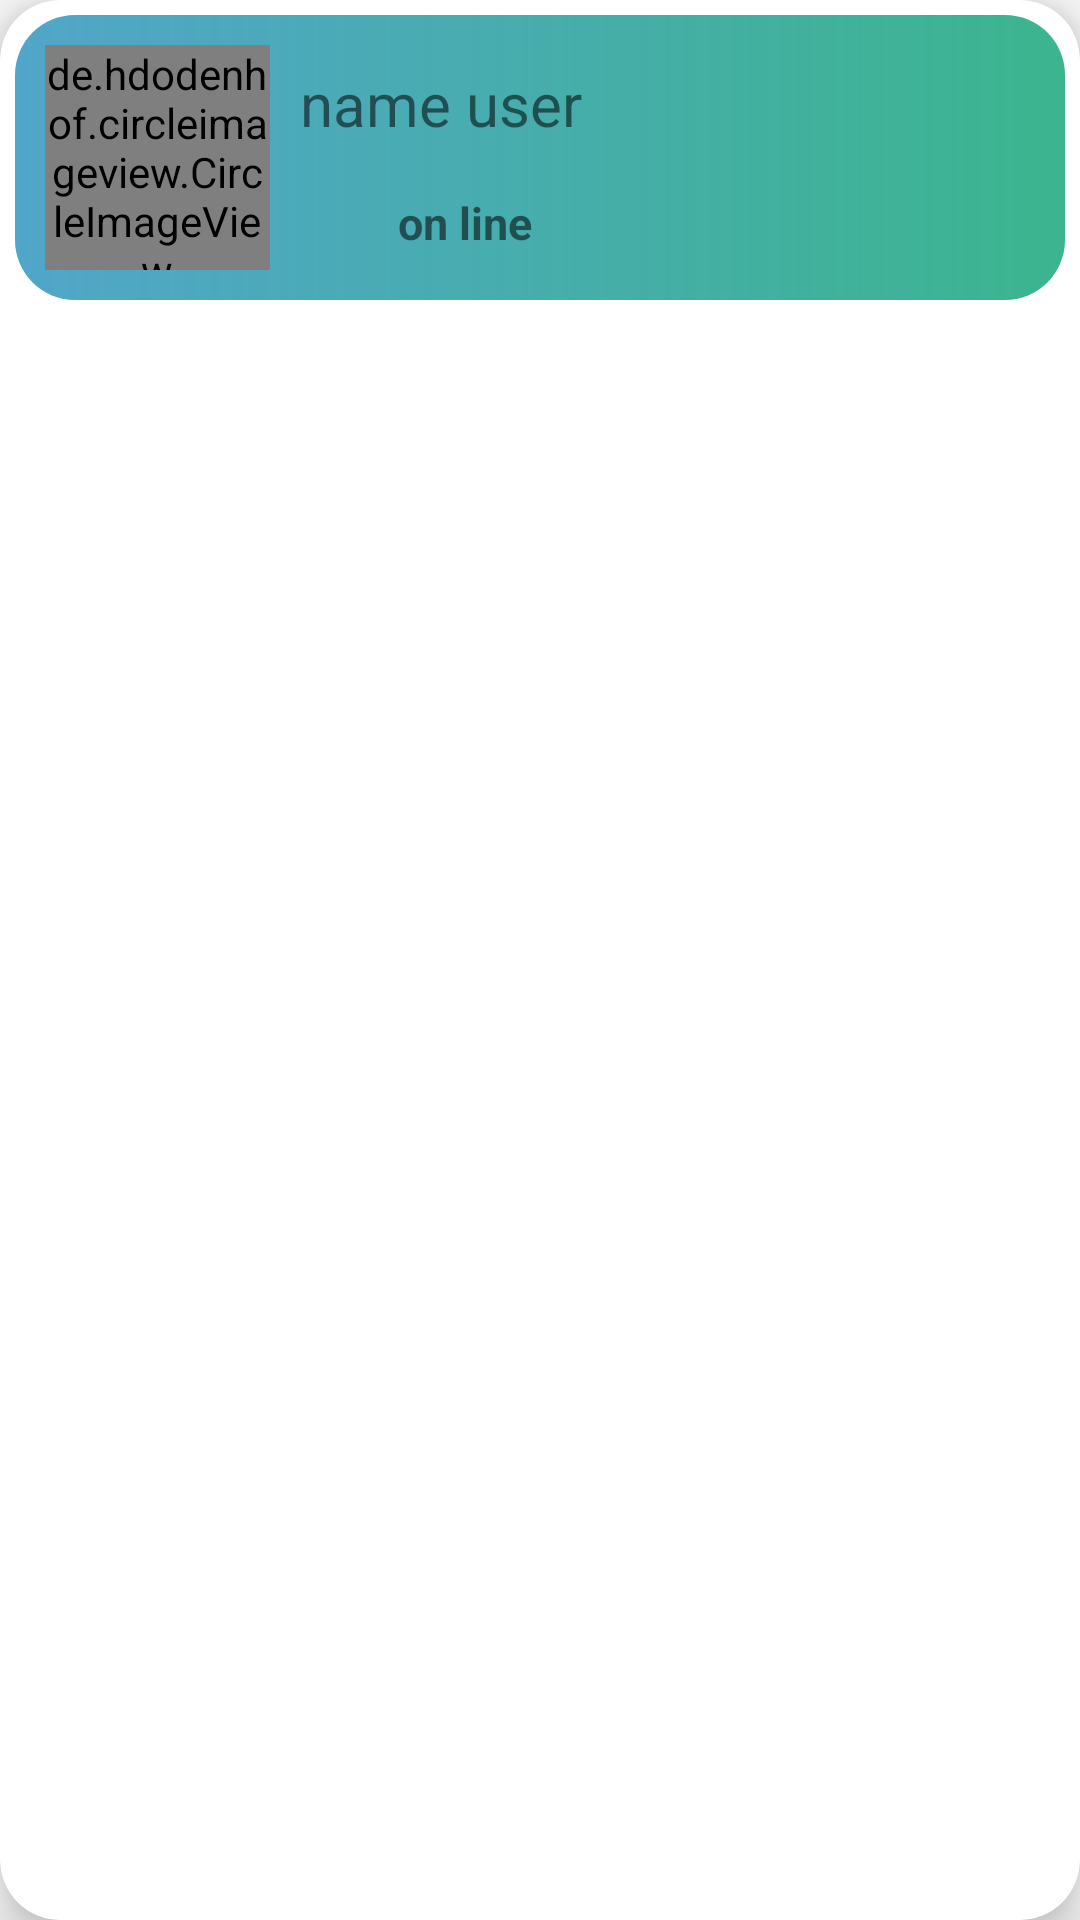

Produce the Android XML layout that renders to this screen, including the resource entries it uses.
<!-- AndroidManifest.xml: application theme AppTheme -->
<!-- res/layout/stilt_item_recycelr2.xml -->
<?xml version="1.0" encoding="utf-8"?>
<androidx.cardview.widget.CardView xmlns:android="http://schemas.android.com/apk/res/android"
    xmlns:tools="http://schemas.android.com/tools"
    xmlns:app="http://schemas.android.com/apk/res-auto"
    android:orientation="vertical"
    android:layout_width="match_parent"
    android:layout_height="wrap_content"
    app:cardCornerRadius="20dp"
    app:cardElevation="10dp"
    app:contentPadding="5dp"
    android:background="#ff00"
    android:layout_marginBottom="10dp"
    >

    <androidx.constraintlayout.widget.ConstraintLayout
        android:layout_width="match_parent"
        android:layout_height="95dp"
        android:background="@drawable/stily_user"



        >

        <de.hdodenhof.circleimageview.CircleImageView
            android:layout_width="75dp"
            android:layout_height="75dp"
            tools:ignore="MissingConstraints"
            android:src="@drawable/b"
            android:id="@+id/soraicuant"
            android:layout_marginTop="10dp"
            app:layout_constraintTop_toTopOf="parent"
            app:layout_constraintStart_toStartOf="parent"
            android:layout_marginStart="10dp"/>

        <TextView
            android:id="@+id/name_user"
            android:layout_width="wrap_content"
            android:layout_height="wrap_content"
            android:layout_marginStart="10dp"
            android:layout_marginTop="16dp"
            android:text="name user"
            android:textSize="20dp"
            app:layout_constraintEnd_toStartOf="@+id/textmenu"
            app:layout_constraintHorizontal_bias="0.0"
            app:layout_constraintStart_toEndOf="@id/soraicuant"
            app:layout_constraintTop_toTopOf="parent" />

        <TextView
            android:id="@+id/online"
            android:layout_width="wrap_content"
            android:layout_height="wrap_content"
            android:layout_marginEnd="84dp"
            android:text="on line"
            android:textSize="15sp"
            android:textStyle="bold"
            app:layout_constraintBottom_toBottomOf="parent"
            app:layout_constraintEnd_toEndOf="parent"
            app:layout_constraintHorizontal_bias="0.314"
            app:layout_constraintStart_toEndOf="@+id/soraicuant"
            app:layout_constraintTop_toBottomOf="@+id/name_user" />

        <ImageView
            android:id="@+id/textmenu"
            android:layout_width="40dp"
            android:layout_height="30dp"
            android:layout_marginTop="5dp"
            android:layout_marginEnd="16dp"
            android:background="@drawable/ic_menu"
            app:layout_constraintBottom_toBottomOf="parent"
            app:layout_constraintEnd_toEndOf="parent"
            app:layout_constraintTop_toTopOf="parent"
            app:layout_constraintVertical_bias="0.169" />


    </androidx.constraintlayout.widget.ConstraintLayout>

</androidx.cardview.widget.CardView>
<!-- resources referenced by this layout -->
<resources>
  <!-- drawable b: jpg bitmap (drawable, 245078 bytes) -->
  <!-- drawable stily_user (drawable) -->
  <?xml version="1.0" encoding="utf-8"?>
  <shape xmlns:android="http://schemas.android.com/apk/res/android">
  
      <gradient android:startColor="#51A6C9"
          android:endColor="#D313A577"/>
      <corners android:radius="20dp"/>
  </shape>
  <style name="AppTheme" parent="Theme.AppCompat.Light.DarkActionBar">
          
          <item name="colorPrimary">@color/colorPrimary</item>
          <item name="colorPrimaryDark">@color/colorPrimaryDark</item>
          <item name="colorAccent">@color/colorAccent</item>
      </style>
  <color name="colorPrimary">#008577</color>
  <color name="colorPrimaryDark">#00574B</color>
  <color name="colorAccent">#D81B60</color>
</resources>
